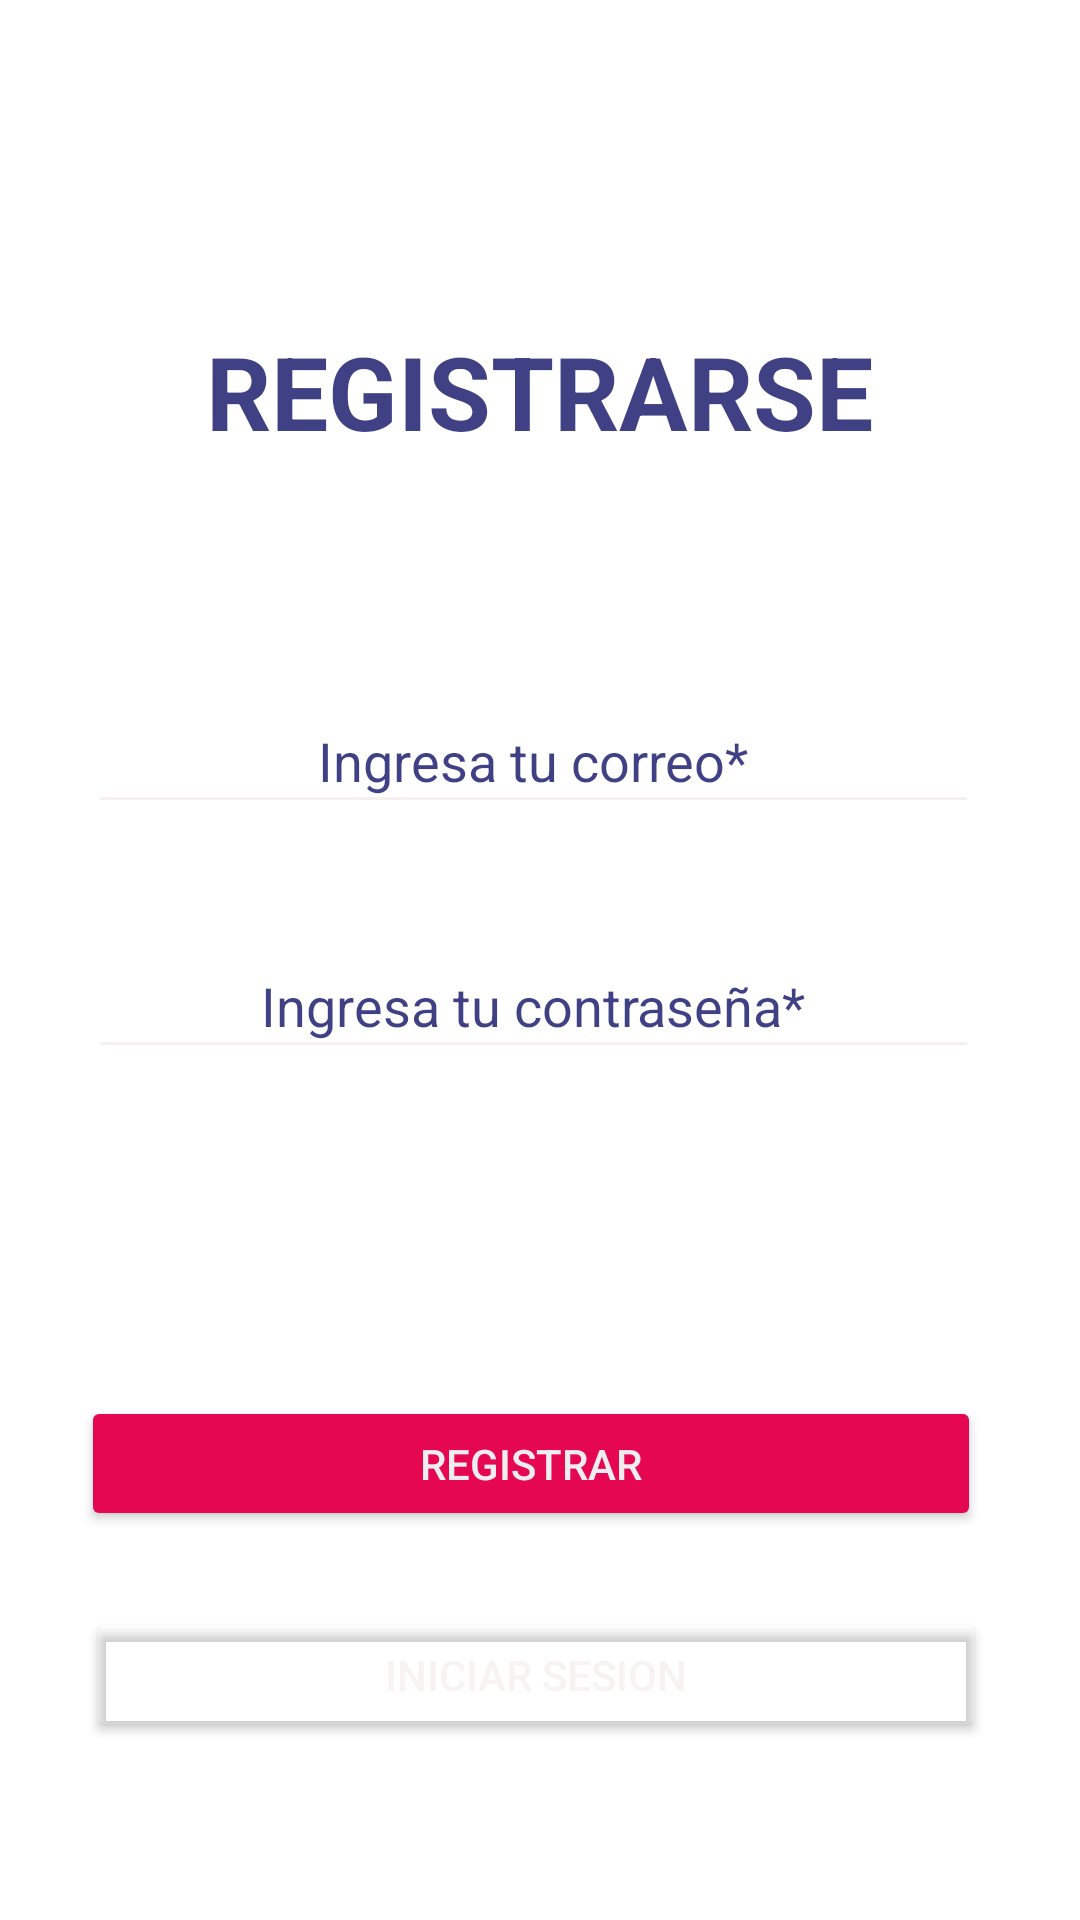

This screen was rendered from an Android layout file. Write that file and the resources it references.
<!-- AndroidManifest.xml: application theme Theme.MyNomina -->
<!-- res/layout/activity_registrar.xml -->
<?xml version="1.0" encoding="utf-8"?>
<androidx.constraintlayout.widget.ConstraintLayout xmlns:android="http://schemas.android.com/apk/res/android"
    xmlns:app="http://schemas.android.com/apk/res-auto"
    xmlns:tools="http://schemas.android.com/tools"
    android:id="@+id/main"
    android:layout_width="match_parent"
    android:layout_height="match_parent"
    android:background="@drawable/fondo"
    tools:context=".Registrar">

    <Button
        android:id="@+id/btnRegister"
        android:layout_width="300dp"
        android:layout_height="45dp"
        android:layout_marginTop="16dp"
        android:backgroundTint="#E60753"
        android:text="REGISTRAR"
        android:textColor="#EFEDED"
        app:layout_constraintBottom_toBottomOf="parent"
        app:layout_constraintEnd_toEndOf="parent"
        app:layout_constraintHorizontal_bias="0.45"
        app:layout_constraintStart_toStartOf="parent"
        app:layout_constraintTop_toTopOf="parent"
        app:layout_constraintVertical_bias="0.776"
        tools:ignore="HardcodedText,TextContrastCheck,TouchTargetSizeCheck" />

    <Button
        android:id="@+id/btnLogin"
        android:layout_width="300dp"
        android:layout_height="45dp"
        android:backgroundTint="#11FFFFFF"
        android:text="INICIAR SESION"
        android:textColor="#F8F3F3"
        app:layout_constraintBottom_toBottomOf="parent"
        app:layout_constraintEnd_toEndOf="parent"
        app:layout_constraintHorizontal_bias="0.477"
        app:layout_constraintStart_toStartOf="parent"
        app:layout_constraintTop_toTopOf="parent"
        app:layout_constraintVertical_bias="0.9" />

    <EditText
        android:id="@+id/email"
        android:layout_width="297dp"
        android:layout_height="45dp"
        android:backgroundTint="#F6F1F1"
        android:ems="10"
        android:hint="Ingresa tu correo*"
        android:inputType="textEmailAddress"
        android:textAlignment="center"
        android:textColor="#C103035E"
        android:textColorHint="#C103035E"
        app:layout_constraintBottom_toBottomOf="parent"
        app:layout_constraintEnd_toEndOf="parent"
        app:layout_constraintHorizontal_bias="0.464"
        app:layout_constraintStart_toStartOf="parent"
        app:layout_constraintTop_toTopOf="parent"
        app:layout_constraintVertical_bias="0.386"
        tools:ignore="Autofill,HardcodedText" />

    <EditText
        android:id="@+id/contra"
        android:layout_width="297dp"
        android:layout_height="45dp"
        android:backgroundTint="#F6F1F1"
        android:ems="10"
        android:hint="Ingresa tu contraseña*"
        android:inputType="textPassword"
        android:textAlignment="center"
        android:textColor="#C103035E"
        android:textColorHint="#C103035E"
        app:layout_constraintBottom_toBottomOf="parent"
        app:layout_constraintEnd_toEndOf="parent"
        app:layout_constraintHorizontal_bias="0.464"
        app:layout_constraintStart_toStartOf="parent"
        app:layout_constraintTop_toTopOf="parent"
        app:layout_constraintVertical_bias="0.523"
        tools:ignore="Autofill,HardcodedText" />


    <TextView
        android:id="@+id/tV2"
        android:layout_width="wrap_content"
        android:layout_height="wrap_content"
        android:text="REGISTRARSE"
        android:textColor="#C103035E"
        android:textSize="34sp"
        android:textStyle="bold"
        app:layout_constraintBottom_toBottomOf="parent"
        app:layout_constraintEnd_toEndOf="parent"
        app:layout_constraintHorizontal_bias="0.498"
        app:layout_constraintStart_toStartOf="parent"
        app:layout_constraintTop_toTopOf="parent"
        app:layout_constraintVertical_bias="0.181"
        tools:ignore="HardcodedText" />

    <ImageView
        android:id="@+id/imageView"
        android:layout_width="191dp"
        android:layout_height="169dp"
        app:layout_constraintBottom_toBottomOf="parent"
        app:layout_constraintEnd_toEndOf="parent"
        app:layout_constraintStart_toStartOf="parent"
        app:layout_constraintTop_toTopOf="parent"
        app:layout_constraintVertical_bias="0.0"
        app:srcCompat="@drawable/moneda" />
</androidx.constraintlayout.widget.ConstraintLayout>
<!-- resources referenced by this layout -->
<resources>
  <style name="Theme.MyNomina" parent="Theme.MaterialComponents.Light.NoActionBar">
          <item name="android:navigationBarColor">@color/color_toolbar</item>
          <item name="android:textColorPrimary">@color/white</item>
      </style>
  <color name="color_toolbar">#03035C</color>
  <color name="white">#FFFFFFFF</color>
</resources>
